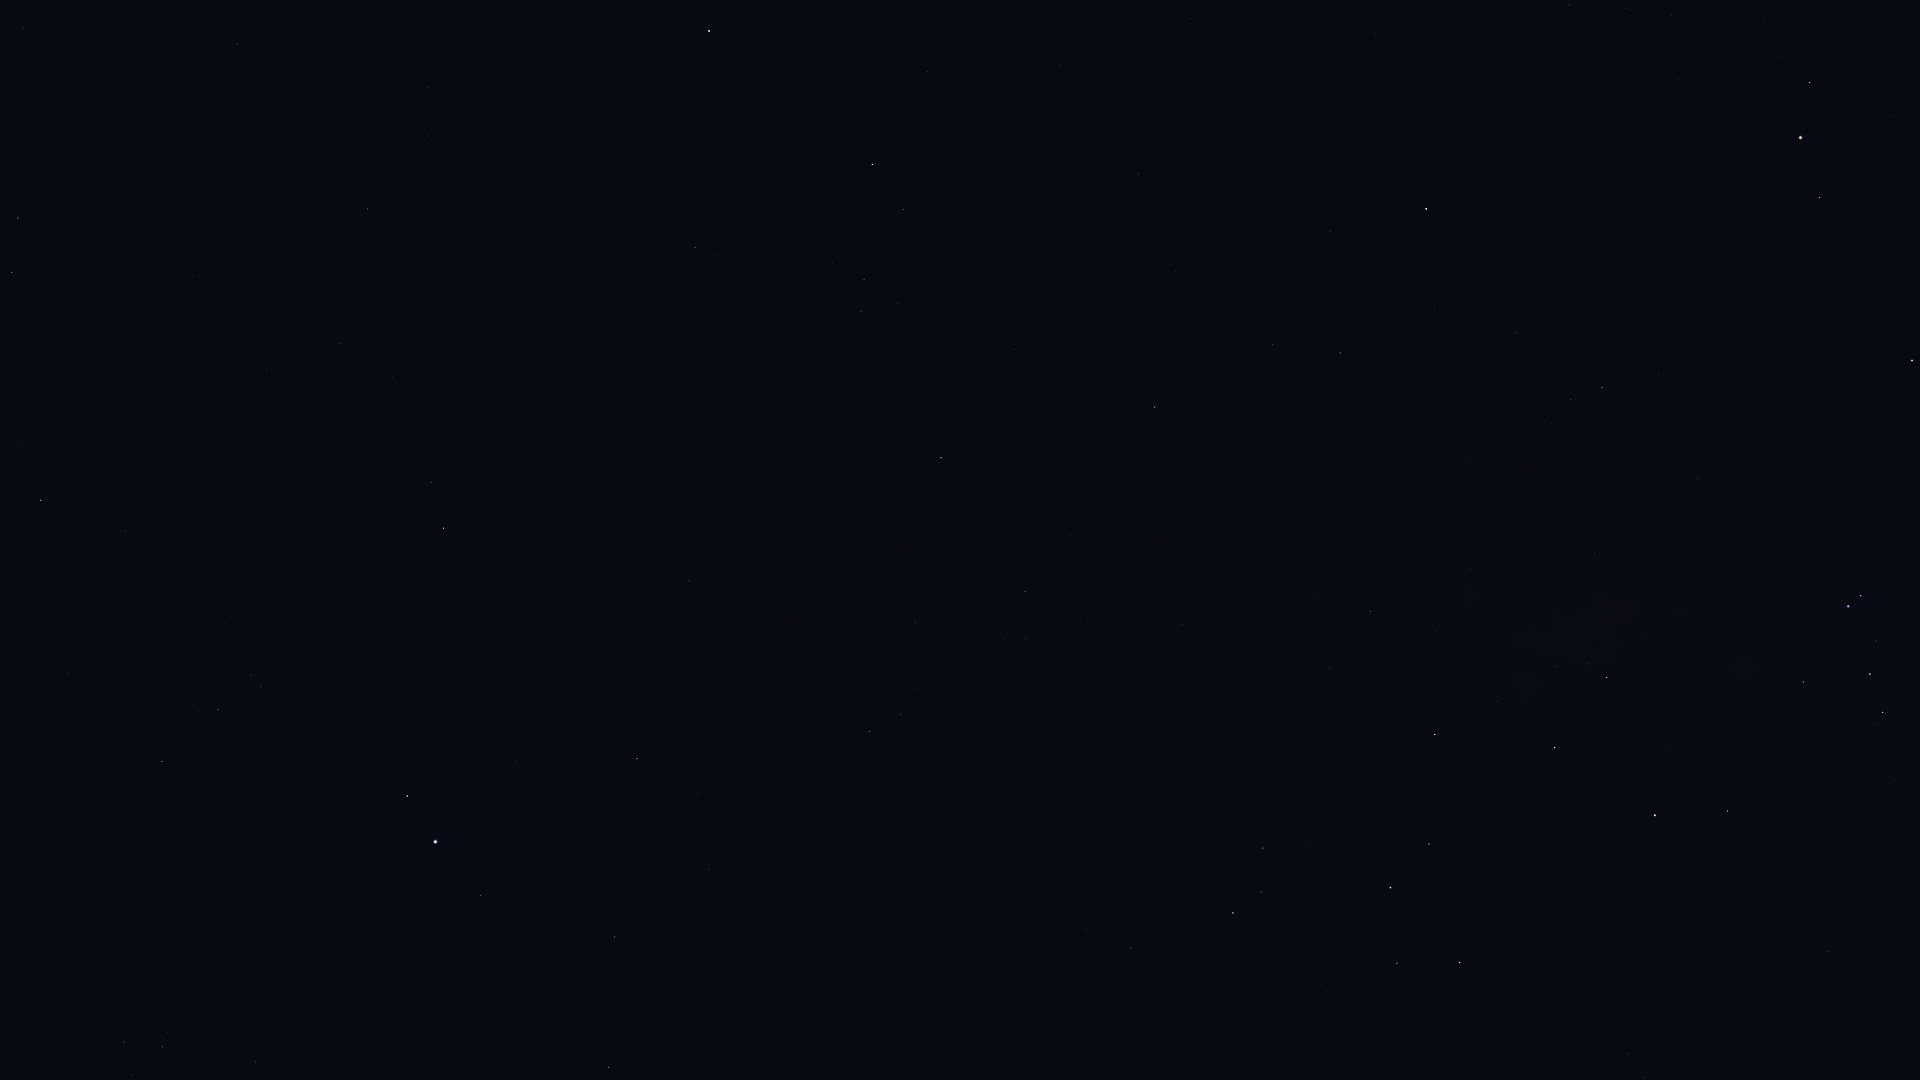

Data behind this chart, as committed beside it:
Star_ID, Name, X, Y
80112, Alniyat, 1810, 82
80763, Antares, 1801, 137
81266, Paikauhale, 1820, 197
82396, Larawag, 1912, 360
84012, Sabik, 1426, 209
84405, Guniibuu, 1658, 374
84880, HIP 84880, 1331, 231
85696, Lesath, 1861, 596
85755, HIP 85755, 1551, 423
85927, Shaula, 1848, 606
86032, Rasalhague, 709, 31
86263, HIP 86263, 1340, 353
86565, HIP 86565, 1273, 344
86742, Cebalrai, 872, 164
87072, HIP 87072, 1595, 554
87261, Fuyue, 1803, 682
88048, HIP 88048, 1155, 407
88414, Pincoya, 1570, 642
88635, Alnasl, 1607, 677
88670, HIP 88670, 1103, 431
88794, HIP 88794, 237, 43
89341, Polis, 1371, 611
89931, Kaus Media, 1555, 747
90004, Alasia, 1143, 556
90185, Kaus Australis, 1655, 815
90441, HIP 90441, 856, 458
90496, Kaus Borealis, 1435, 734
90595, HIP 90595, 1183, 625
90887, HIP 90887, 1765, 916
91117, HIP 91117, 1025, 591
91875, HIP 91875, 1707, 955
92175, HIP 92175, 915, 622
92202, HIP 92202, 936, 634
92420, Sheliak, 18, 218
92761, Ainalrami, 1310, 845
92814, HIP 92814, 1143, 776
92855, Nunki, 1391, 887
92895, Kaveh, 689, 576
92946, Alya, 689, 580
92953, HIP 92953, 1792, 1062
92989, HIP 92989, 1655, 1008
93085, HIP 93085, 1263, 848
93174, HIP 93174, 1645, 1016
93194, Sulafat, 12, 272
93506, Ascella, 1460, 962
93683, HIP 93683, 1262, 892
93747, Okab, 444, 528
93825, HIP 93825, 1628, 1054
94114, Meridiana, 1644, 1077
94141, Albaldah, 1233, 913
94645, Gumala, 1295, 975
94820, HIP 94820, 1166, 936
95124, Belel, 1269, 1000
95168, HIP 95168, 1131, 948
95771, Anser, 126, 531
95947, Albireo, 41, 500
96078, Uruk, 310, 648
96757, Sham, 251, 675
96837, HIP 96837, 261, 687
97278, Tarazed, 407, 796
... 10 more rows
